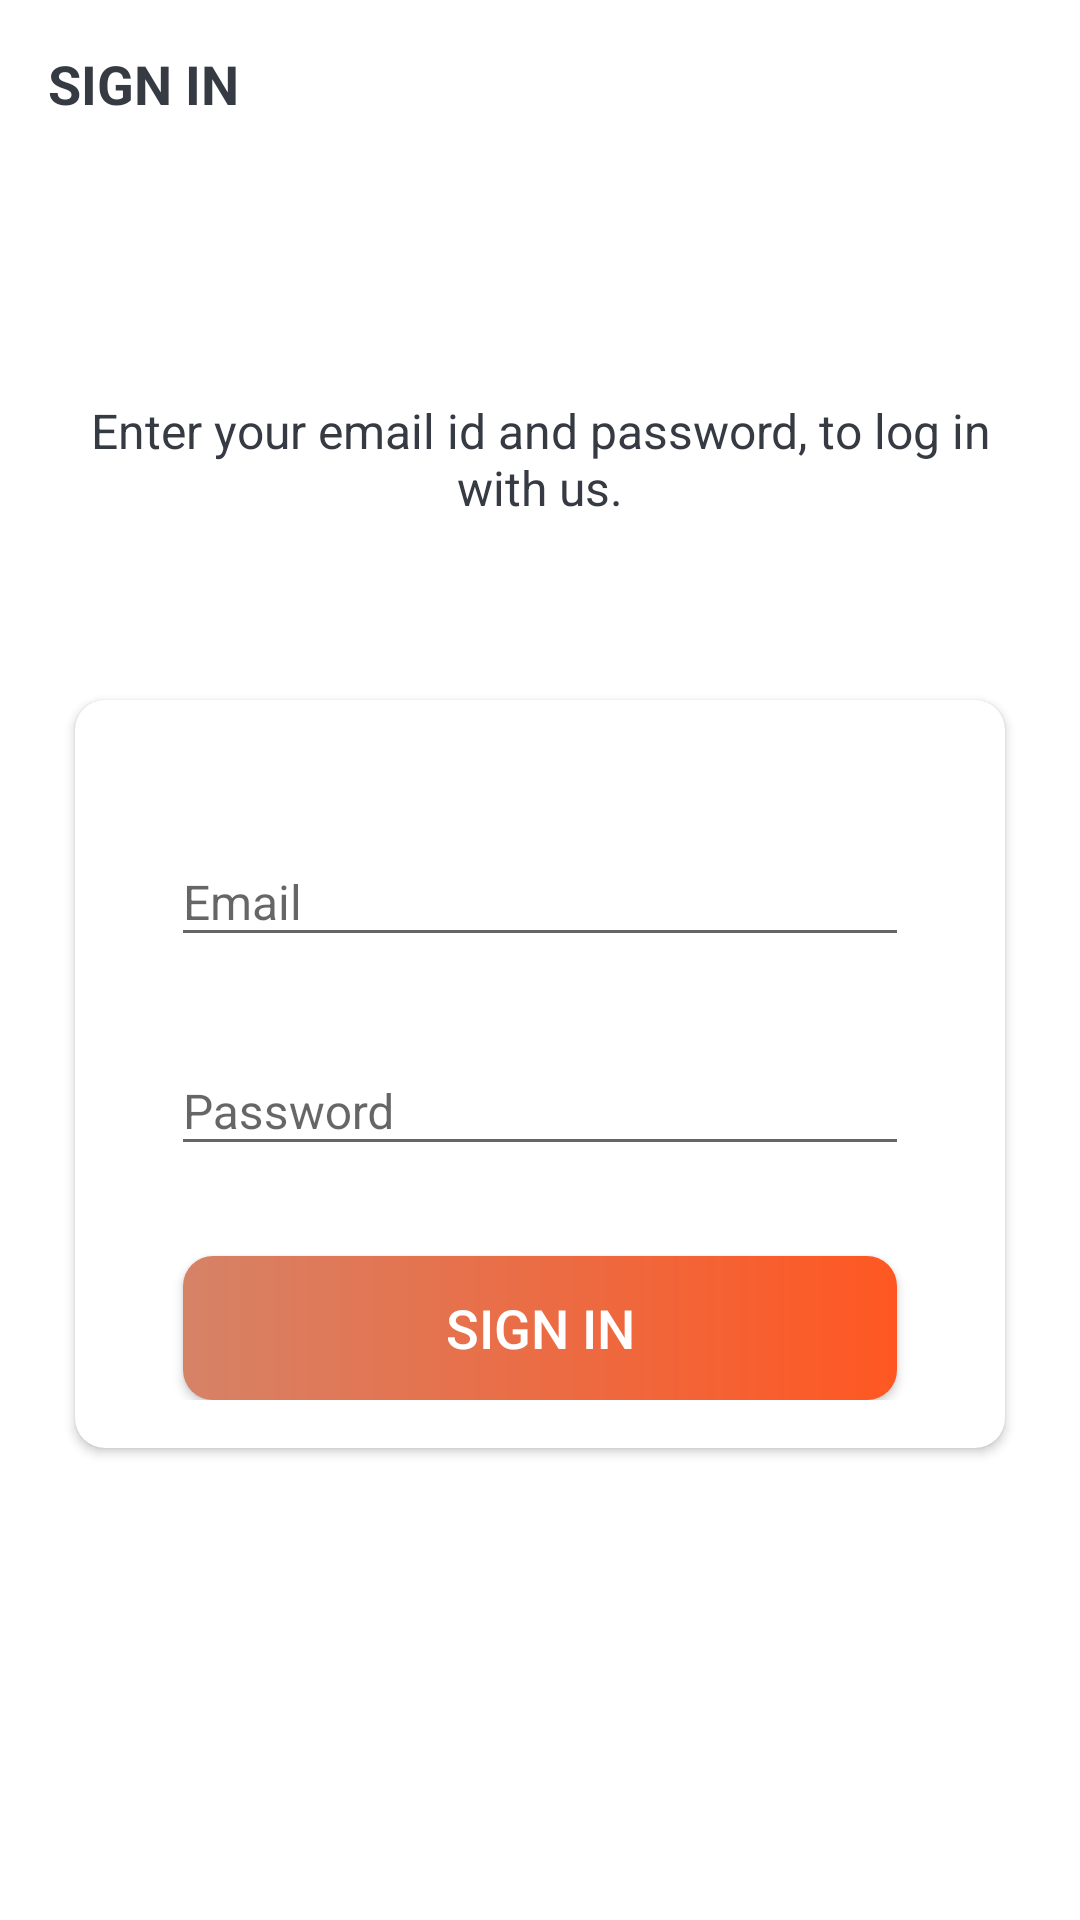

Write the Android layout XML for this screen, with the resource values it uses.
<!-- AndroidManifest.xml: activity theme Theme.IntroTheme -->
<!-- res/layout/activity_sign_in.xml -->
<?xml version="1.0" encoding="utf-8"?>
<androidx.constraintlayout.widget.ConstraintLayout xmlns:android="http://schemas.android.com/apk/res/android"
    xmlns:app="http://schemas.android.com/apk/res-auto"
    xmlns:tools="http://schemas.android.com/tools"
    android:layout_width="match_parent"
    android:layout_height="match_parent"
    android:background="@drawable/ic_background"
    tools:context=".ui.signin.SignInActivity">

    <androidx.appcompat.widget.Toolbar
        android:id="@+id/toolbar_sign_in_activity"
        android:layout_width="match_parent"
        android:layout_height="?attr/actionBarSize"
        app:layout_constraintEnd_toEndOf="parent"
        app:layout_constraintStart_toStartOf="parent"
        app:layout_constraintTop_toTopOf="parent">

        <TextView
            android:id="@+id/tv_title"
            android:layout_width="match_parent"
            android:layout_height="match_parent"
            android:gravity="center_vertical"
            android:text="@string/sign_in"
            android:textColor="@color/primaryTextColor"
            android:textSize="@dimen/toolbar_title_text_size"
            android:textStyle="bold" />

    </androidx.appcompat.widget.Toolbar>

    <LinearLayout
        android:id="@+id/linearLayout"
        android:layout_width="match_parent"
        android:layout_height="wrap_content"
        android:layout_gravity="center"
        android:orientation="vertical"
        app:layout_constraintBottom_toBottomOf="parent"
        app:layout_constraintEnd_toEndOf="parent"
        app:layout_constraintStart_toStartOf="parent"
        app:layout_constraintTop_toTopOf="@+id/toolbar_sign_in_activity">

        <TextView
            android:layout_width="match_parent"
            android:layout_height="wrap_content"
            android:layout_marginStart="@dimen/authentication_screen_marginStartEnd"
            android:layout_marginEnd="@dimen/authentication_screen_marginStartEnd"
            android:gravity="center"
            android:text="@string/sign_in_description_text"
            android:textColor="@color/primaryTextColor"
            android:textSize="@dimen/authentication_description_text_size" />

        <androidx.cardview.widget.CardView
            android:layout_width="match_parent"
            android:layout_height="wrap_content"
            android:layout_marginStart="@dimen/authentication_screen_marginStartEnd"
            android:layout_marginTop="@dimen/authentication_screen_card_view_marginTop"
            android:layout_marginEnd="@dimen/authentication_screen_marginStartEnd"
            android:layout_marginBottom="@dimen/authentication_screen_marginStartEnd"
            android:elevation="@dimen/card_view_elevation"
            app:cardCornerRadius="@dimen/card_view_corner_radius">

            <LinearLayout
                android:layout_width="match_parent"
                android:layout_height="wrap_content"
                android:orientation="vertical"
                android:padding="@dimen/card_view_layout_content_padding">

                <com.google.android.material.textfield.TextInputLayout
                    android:layout_width="match_parent"
                    android:layout_height="wrap_content"
                    android:layout_marginStart="@dimen/authentication_screen_til_marginStartEnd"
                    android:layout_marginTop="@dimen/authentication_screen_til_marginTop"
                    android:layout_marginEnd="@dimen/authentication_screen_til_marginStartEnd">

                    <com.google.android.material.textfield.TextInputEditText
                        android:id="@+id/et_email"
                        android:layout_width="match_parent"
                        android:layout_height="wrap_content"
                        android:hint="@string/email"
                        android:inputType="textEmailAddress"
                        android:textSize="@dimen/et_text_size" />
                </com.google.android.material.textfield.TextInputLayout>

                <com.google.android.material.textfield.TextInputLayout
                    android:layout_width="match_parent"
                    android:layout_height="wrap_content"
                    android:layout_marginStart="@dimen/authentication_screen_til_marginStartEnd"
                    android:layout_marginTop="@dimen/authentication_screen_til_marginTop"
                    android:layout_marginEnd="@dimen/authentication_screen_til_marginStartEnd">

                    <com.google.android.material.textfield.TextInputEditText
                        android:id="@+id/et_password"
                        android:layout_width="match_parent"
                        android:layout_height="wrap_content"
                        android:hint="@string/password"
                        android:inputType="textPassword"
                        android:textSize="16sp" />
                </com.google.android.material.textfield.TextInputLayout>

                <Button
                    android:id="@+id/btn_sign_in"
                    android:layout_width="match_parent"
                    android:layout_height="wrap_content"
                    android:layout_gravity="center"
                    android:layout_marginStart="@dimen/btn_marginStartEnd"
                    android:layout_marginTop="@dimen/sign_up_screen_btn_marginTop"
                    android:layout_marginEnd="@dimen/btn_marginStartEnd"
                    android:background="@drawable/button_rounded"
                    android:foreground="?attr/selectableItemBackground"
                    android:gravity="center"
                    android:paddingTop="@dimen/btn_paddingTopBottom"
                    android:paddingBottom="@dimen/btn_paddingTopBottom"
                    android:text="@string/sign_in"
                    android:textColor="@android:color/white"
                    android:textSize="@dimen/btn_text_size" />
            </LinearLayout>
        </androidx.cardview.widget.CardView>
    </LinearLayout>

</androidx.constraintlayout.widget.ConstraintLayout>
<!-- resources referenced by this layout -->
<resources>
  <color name="primaryTextColor">#363A43</color>
  <dimen name="authentication_description_text_size">16sp</dimen>
  <dimen name="authentication_screen_card_view_marginTop">60dp</dimen>
  <dimen name="authentication_screen_marginStartEnd">25dp</dimen>
  <dimen name="authentication_screen_til_marginStartEnd">16dp</dimen>
  <dimen name="authentication_screen_til_marginTop">20dp</dimen>
  <dimen name="btn_marginStartEnd">20dp</dimen>
  <dimen name="btn_paddingTopBottom">8dp</dimen>
  <dimen name="btn_text_size">18sp</dimen>
  <dimen name="card_view_corner_radius">10dp</dimen>
  <dimen name="card_view_elevation">10dp</dimen>
  <dimen name="card_view_layout_content_padding">16dp</dimen>
  <dimen name="et_text_size">16sp</dimen>
  <dimen name="sign_up_screen_btn_marginTop">30dp</dimen>
  <dimen name="toolbar_title_text_size">18sp</dimen>
  <!-- drawable button_rounded (drawable) -->
  <?xml version="1.0" encoding="utf-8"?>
  <shape xmlns:android="http://schemas.android.com/apk/res/android"
      android:shape="rectangle">
      <gradient
          android:angle="360"
          android:endColor="@color/colorPrimary"
          android:startColor="@color/colorVariant"
          android:type="linear" />
      <corners android:radius="10dp" />
  </shape>
  <string name="email">Email</string>
  <string name="password">Password</string>
  <string name="sign_in">SIGN IN</string>
  <string name="sign_in_description_text">Enter your email id and password, to log in with us.</string>
  <style name="Theme.IntroTheme" parent="Theme.AppCompat.Light.NoActionBar">
          <item name="android:windowFullscreen">true</item>
          <item name="android:windowBackground">@drawable/intro_background</item>
          <item name="colorPrimary">@color/colorPrimary</item>
          <item name="colorPrimaryVariant">@color/colorPrimaryVariant</item>
          <item name="colorOnSecondary">@color/white</item>
          <item name="colorAccent">@color/colorPrimaryVariant</item>
      </style>
  <color name="colorPrimary">#FF5722</color>
  <color name="colorVariant">#D68267</color>
  <color name="colorPrimaryVariant">#FF8D69</color>
  <color name="white">#FFFFFFFF</color>
</resources>
